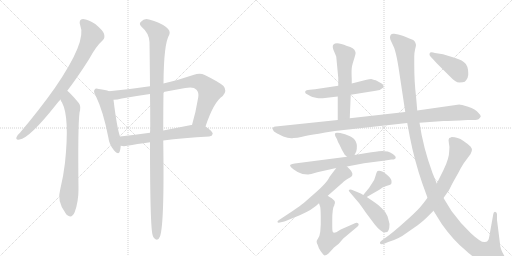
t = 0.00 s
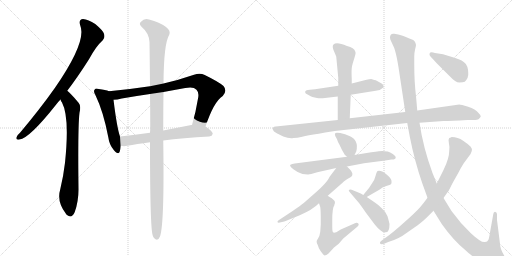
t = 2.94 s
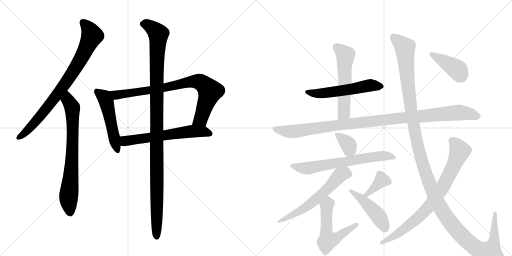
t = 5.87 s
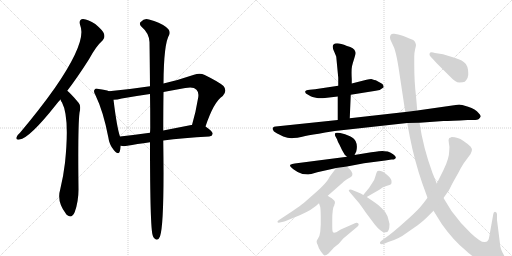
t = 8.81 s
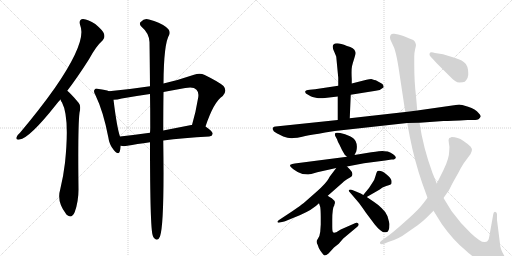
t = 11.75 s
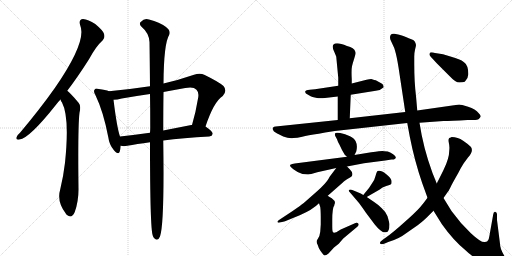
t = 14.68 s

The animated SVG that drew these frames (rendered in a browser with its animation timeline set to each time). Animation: 18 CSS @keyframes rules; one cycle of 14.68 s.

<svg version="1.1" viewBox="0 0 2048 1024" xmlns="http://www.w3.org/2000/svg">
  <g stroke="lightgray" stroke-dasharray="1,1" stroke-width="1" transform="scale(4, 4)">
    <line x1="0" y1="0" x2="256" y2="256"></line>
    <line x1="256" y1="0" x2="0" y2="256"></line>
    <line x1="128" y1="0" x2="128" y2="256"></line>
    <line x1="0" y1="128" x2="256" y2="128"></line>
    <line x1="256" y1="0" x2="512" y2="256"></line>
    <line x1="512" y1="0" x2="256" y2="256"></line>
    <line x1="384" y1="0" x2="384" y2="256"></line>
    <line x1="256" y1="128" x2="512" y2="128"></line>
  </g>
<g transform="scale(1, -1) translate(0, -850)">
   <style type="text/css">
    @keyframes keyframes0 {
      from {
       stroke: black;
       stroke-dashoffset: 823;
       stroke-width: 128;
       }
       73% {
       animation-timing-function: step-end;
       stroke: black;
       stroke-dashoffset: 0;
       stroke-width: 128;
       }
       to {
       stroke: black;
       stroke-width: 1024;
       }
       }
       #make-me-a-hanzi-animation-0 {
         animation: keyframes0 0.919759s both;
         animation-delay: 0.000000s;
         animation-timing-function: linear;
       }
    @keyframes keyframes1 {
      from {
       stroke: black;
       stroke-dashoffset: 741;
       stroke-width: 128;
       }
       71% {
       animation-timing-function: step-end;
       stroke: black;
       stroke-dashoffset: 0;
       stroke-width: 128;
       }
       to {
       stroke: black;
       stroke-width: 1024;
       }
       }
       #make-me-a-hanzi-animation-1 {
         animation: keyframes1 0.853027s both;
         animation-delay: 0.919759s;
         animation-timing-function: linear;
       }
    @keyframes keyframes2 {
      from {
       stroke: black;
       stroke-dashoffset: 510;
       stroke-width: 128;
       }
       62% {
       animation-timing-function: step-end;
       stroke: black;
       stroke-dashoffset: 0;
       stroke-width: 128;
       }
       to {
       stroke: black;
       stroke-width: 1024;
       }
       }
       #make-me-a-hanzi-animation-2 {
         animation: keyframes2 0.665039s both;
         animation-delay: 1.772786s;
         animation-timing-function: linear;
       }
    @keyframes keyframes3 {
      from {
       stroke: black;
       stroke-dashoffset: 825;
       stroke-width: 128;
       }
       73% {
       animation-timing-function: step-end;
       stroke: black;
       stroke-dashoffset: 0;
       stroke-width: 128;
       }
       to {
       stroke: black;
       stroke-width: 1024;
       }
       }
       #make-me-a-hanzi-animation-3 {
         animation: keyframes3 0.921387s both;
         animation-delay: 2.437826s;
         animation-timing-function: linear;
       }
    @keyframes keyframes4 {
      from {
       stroke: black;
       stroke-dashoffset: 619;
       stroke-width: 128;
       }
       67% {
       animation-timing-function: step-end;
       stroke: black;
       stroke-dashoffset: 0;
       stroke-width: 128;
       }
       to {
       stroke: black;
       stroke-width: 1024;
       }
       }
       #make-me-a-hanzi-animation-4 {
         animation: keyframes4 0.753743s both;
         animation-delay: 3.359212s;
         animation-timing-function: linear;
       }
    @keyframes keyframes5 {
      from {
       stroke: black;
       stroke-dashoffset: 1142;
       stroke-width: 128;
       }
       79% {
       animation-timing-function: step-end;
       stroke: black;
       stroke-dashoffset: 0;
       stroke-width: 128;
       }
       to {
       stroke: black;
       stroke-width: 1024;
       }
       }
       #make-me-a-hanzi-animation-5 {
         animation: keyframes5 1.179362s both;
         animation-delay: 4.112956s;
         animation-timing-function: linear;
       }
    @keyframes keyframes6 {
      from {
       stroke: black;
       stroke-dashoffset: 557;
       stroke-width: 128;
       }
       64% {
       animation-timing-function: step-end;
       stroke: black;
       stroke-dashoffset: 0;
       stroke-width: 128;
       }
       to {
       stroke: black;
       stroke-width: 1024;
       }
       }
       #make-me-a-hanzi-animation-6 {
         animation: keyframes6 0.703288s both;
         animation-delay: 5.292318s;
         animation-timing-function: linear;
       }
    @keyframes keyframes7 {
      from {
       stroke: black;
       stroke-dashoffset: 567;
       stroke-width: 128;
       }
       65% {
       animation-timing-function: step-end;
       stroke: black;
       stroke-dashoffset: 0;
       stroke-width: 128;
       }
       to {
       stroke: black;
       stroke-width: 1024;
       }
       }
       #make-me-a-hanzi-animation-7 {
         animation: keyframes7 0.711426s both;
         animation-delay: 5.995605s;
         animation-timing-function: linear;
       }
    @keyframes keyframes8 {
      from {
       stroke: black;
       stroke-dashoffset: 1074;
       stroke-width: 128;
       }
       78% {
       animation-timing-function: step-end;
       stroke: black;
       stroke-dashoffset: 0;
       stroke-width: 128;
       }
       to {
       stroke: black;
       stroke-width: 1024;
       }
       }
       #make-me-a-hanzi-animation-8 {
         animation: keyframes8 1.124023s both;
         animation-delay: 6.707031s;
         animation-timing-function: linear;
       }
    @keyframes keyframes9 {
      from {
       stroke: black;
       stroke-dashoffset: 353;
       stroke-width: 128;
       }
       53% {
       animation-timing-function: step-end;
       stroke: black;
       stroke-dashoffset: 0;
       stroke-width: 128;
       }
       to {
       stroke: black;
       stroke-width: 1024;
       }
       }
       #make-me-a-hanzi-animation-9 {
         animation: keyframes9 0.537272s both;
         animation-delay: 7.831055s;
         animation-timing-function: linear;
       }
    @keyframes keyframes10 {
      from {
       stroke: black;
       stroke-dashoffset: 665;
       stroke-width: 128;
       }
       68% {
       animation-timing-function: step-end;
       stroke: black;
       stroke-dashoffset: 0;
       stroke-width: 128;
       }
       to {
       stroke: black;
       stroke-width: 1024;
       }
       }
       #make-me-a-hanzi-animation-10 {
         animation: keyframes10 0.791178s both;
         animation-delay: 8.368327s;
         animation-timing-function: linear;
       }
    @keyframes keyframes11 {
      from {
       stroke: black;
       stroke-dashoffset: 600;
       stroke-width: 128;
       }
       66% {
       animation-timing-function: step-end;
       stroke: black;
       stroke-dashoffset: 0;
       stroke-width: 128;
       }
       to {
       stroke: black;
       stroke-width: 1024;
       }
       }
       #make-me-a-hanzi-animation-11 {
         animation: keyframes11 0.738281s both;
         animation-delay: 9.159505s;
         animation-timing-function: linear;
       }
    @keyframes keyframes12 {
      from {
       stroke: black;
       stroke-dashoffset: 561;
       stroke-width: 128;
       }
       65% {
       animation-timing-function: step-end;
       stroke: black;
       stroke-dashoffset: 0;
       stroke-width: 128;
       }
       to {
       stroke: black;
       stroke-width: 1024;
       }
       }
       #make-me-a-hanzi-animation-12 {
         animation: keyframes12 0.706543s both;
         animation-delay: 9.897786s;
         animation-timing-function: linear;
       }
    @keyframes keyframes13 {
      from {
       stroke: black;
       stroke-dashoffset: 377;
       stroke-width: 128;
       }
       55% {
       animation-timing-function: step-end;
       stroke: black;
       stroke-dashoffset: 0;
       stroke-width: 128;
       }
       to {
       stroke: black;
       stroke-width: 1024;
       }
       }
       #make-me-a-hanzi-animation-13 {
         animation: keyframes13 0.556803s both;
         animation-delay: 10.604329s;
         animation-timing-function: linear;
       }
    @keyframes keyframes14 {
      from {
       stroke: black;
       stroke-dashoffset: 461;
       stroke-width: 128;
       }
       60% {
       animation-timing-function: step-end;
       stroke: black;
       stroke-dashoffset: 0;
       stroke-width: 128;
       }
       to {
       stroke: black;
       stroke-width: 1024;
       }
       }
       #make-me-a-hanzi-animation-14 {
         animation: keyframes14 0.625163s both;
         animation-delay: 11.161133s;
         animation-timing-function: linear;
       }
    @keyframes keyframes15 {
      from {
       stroke: black;
       stroke-dashoffset: 1415;
       stroke-width: 128;
       }
       82% {
       animation-timing-function: step-end;
       stroke: black;
       stroke-dashoffset: 0;
       stroke-width: 128;
       }
       to {
       stroke: black;
       stroke-width: 1024;
       }
       }
       #make-me-a-hanzi-animation-15 {
         animation: keyframes15 1.401530s both;
         animation-delay: 11.786296s;
         animation-timing-function: linear;
       }
    @keyframes keyframes16 {
      from {
       stroke: black;
       stroke-dashoffset: 806;
       stroke-width: 128;
       }
       72% {
       animation-timing-function: step-end;
       stroke: black;
       stroke-dashoffset: 0;
       stroke-width: 128;
       }
       to {
       stroke: black;
       stroke-width: 1024;
       }
       }
       #make-me-a-hanzi-animation-16 {
         animation: keyframes16 0.905924s both;
         animation-delay: 13.187826s;
         animation-timing-function: linear;
       }
    @keyframes keyframes17 {
      from {
       stroke: black;
       stroke-dashoffset: 415;
       stroke-width: 128;
       }
       57% {
       animation-timing-function: step-end;
       stroke: black;
       stroke-dashoffset: 0;
       stroke-width: 128;
       }
       to {
       stroke: black;
       stroke-width: 1024;
       }
       }
       #make-me-a-hanzi-animation-17 {
         animation: keyframes17 0.587728s both;
         animation-delay: 14.093750s;
         animation-timing-function: linear;
       }
</style>
<path d="M 269 487 Q 311 542 356 613 Q 384 665 411 689 Q 421 699 416 715 Q 412 728 381 754 Q 353 773 332 774 Q 313 773 321 748 Q 348 685 220 499 Q 160 414 80 319 Q 68 309 66 301 Q 62 289 78 292 Q 117 296 224 431 Q 231 441 242 452 L 269 487 Z" fill="lightgray"></path> 
<path d="M 242 452 Q 243 446 248 440 Q 279 382 260 199 Q 254 147 241 93 Q 226 44 263 -4 Q 264 -7 268 -10 Q 287 -26 299 2 Q 314 44 314 92 Q 311 342 318 399 Q 325 427 315 438 Q 297 460 283 474 Q 276 481 269 487 C 247 507 229 479 242 452 Z" fill="lightgray"></path> 
<path d="M 436 485 Q 423 491 395 494 Q 382 498 379 492 Q 372 485 382 469 Q 413 405 433 302 Q 437 271 455 250 Q 474 228 479 244 Q 482 254 483 267 L 480 304 Q 468 337 454 451 C 450 480 450 480 436 485 Z" fill="lightgray"></path> 
<path d="M 822 344 Q 855 443 891 466 Q 910 487 894 506 Q 876 522 819 550 Q 800 560 776 551 Q 712 529 654 516 L 600 505 Q 521 493 436 485 C 406 482 424 448 454 451 Q 469 451 487 456 Q 544 466 600 474 L 654 482 Q 697 491 741 498 Q 774 505 786 491 Q 796 481 793 461 Q 783 400 768 350 C 760 321 812 316 822 344 Z" fill="lightgray"></path> 
<path d="M 653 288 Q 731 298 837 304 Q 849 305 851 315 Q 851 324 822 344 C 806 356 798 354 768 350 Q 767 351 765 350 Q 704 338 653 328 L 600 319 Q 536 310 480 304 C 450 301 453 271 483 267 Q 495 264 509 267 Q 546 274 600 281 L 653 288 Z" fill="lightgray"></path> 
<path d="M 600 281 Q 600 -64 611 -92 Q 612 -96 616 -102 Q 631 -118 640 -96 Q 658 -45 653 288 L 653 328 Q 653 415 654 482 L 654 516 Q 655 676 677 711 Q 684 727 664 742 Q 639 761 596 772 Q 577 778 564 763 Q 554 756 566 743 Q 596 718 598 682 Q 599 615 600 505 L 600 474 Q 601 414 601 341 Q 601 331 600 319 L 600 281 Z" fill="lightgray"></path> 
<path d="M 1403 471 L 1503 487 Q 1523 489 1535 501 L 1533 509 Q 1531 514 1523 518 L 1503 529 Q 1500 529 1485 534 Q 1478 534 1466 531 L 1407 516 L 1353 507 L 1260 493 L 1239 491 Q 1223 489 1222 486 Q 1216 477 1234 470 Q 1243 464 1250 462 L 1268 458 Q 1279 456 1300 458 L 1351 464 L 1403 471 Z" fill="lightgray"></path> 
<path d="M 1399 377 L 1403 471 L 1407 516 L 1407 534 Q 1405 571 1408 585 Q 1411 598 1416 613 L 1421 630 Q 1424 639 1421 644 Q 1417 659 1388 666 Q 1346 684 1334 672 Q 1327 665 1336 645 Q 1345 625 1345 623 L 1353 539 L 1353 507 L 1351 464 L 1351 370 C 1351 340 1398 347 1399 377 Z" fill="lightgray"></path> 
<path d="M 1678 359 L 1774 366 Q 1803 366 1870 370 L 1901 370 Q 1916 370 1923 384 Q 1923 389 1915 397 Q 1902 415 1872.5 423.5 Q 1843 432 1837 432 L 1669 408 L 1621 402 L 1399 377 L 1351 370 L 1103 344 Q 1095 343 1092.5 340.5 Q 1090 338 1091 332 Q 1093 324 1107 317 L 1133 304 Q 1157 295 1174 298 Q 1188 298 1209 303.5 Q 1230 309 1275 315 Q 1333 326 1339 326 L 1629 358 L 1678 359 Z" fill="lightgray"></path> 
<path d="M 1418 230 L 1425 244 Q 1431 268 1423 284 Q 1419 295 1400 305 Q 1380 314 1361 318 Q 1342 321 1341 317 Q 1338 314 1341 306 L 1348 293 Q 1352 280 1357 273 L 1368 250 L 1379 231 Q 1385 225 1388 223 C 1407 208 1407 208 1418 230 Z" fill="lightgray"></path> 
<path d="M 1388 184 L 1456 197 L 1541 208 L 1566 212 Q 1577 212 1579 214 L 1583 218 Q 1585 226 1572.5 233.5 Q 1560 241 1551 244 Q 1535 246 1529 246 Q 1523 246 1485 241 L 1418 230 L 1388 223 L 1179 196 Q 1166 194 1164 192 Q 1153 189 1173.5 173.5 Q 1194 158 1210 154 L 1231 152 L 1233 152 Q 1237 154 1245 154 L 1269 161 L 1345 178 L 1388 184 Z" fill="lightgray"></path> 
<path d="M 1311 67 L 1369 118 Q 1375 124 1378 126 L 1388 133 L 1405 143 Q 1417 155 1399 173 L 1388 184 C 1367 205 1363 202 1345 178 L 1320 145 Q 1318 142 1316 138 Q 1304 116 1265 82 L 1215 38 Q 1204 29 1169 5 L 1116 -30 Q 1109 -34 1110 -38 Q 1111 -42 1119 -40 L 1137 -36 Q 1139 -35 1145 -33 L 1199 -11 Q 1250 11 1276 37 L 1311 67 Z" fill="lightgray"></path> 
<path d="M 1337 28 Q 1338 36 1340 38 Q 1340 48 1327 57 Q 1314 65 1311 67 C 1286 83 1267 65 1276 37 L 1281 22 Q 1283 8 1283 -20 L 1283 -48 L 1281 -77 Q 1279 -96 1271 -106 Q 1262 -116 1271 -130 Q 1273 -139 1281 -152 Q 1289 -164 1295 -170 Q 1300 -175 1314 -164 L 1336 -140 L 1355 -125 L 1373 -104 L 1428 -58 Q 1437 -51 1434 -45 Q 1430 -40 1422 -42 L 1363 -68 L 1345 -79 Q 1335 -82 1332 -79 Q 1329 -76 1329 -56 L 1329 -30 Q 1329 18 1337 28 Z" fill="lightgray"></path> 
<path d="M 1467 62 L 1519 92 Q 1528 101 1545 106 Q 1561 110 1564 113 Q 1567 116 1566 127 Q 1565 137 1544 154 Q 1523 171 1510 166 Q 1506 162 1502 146 Q 1498 129 1489 118 L 1476 98 L 1453 70 C 1434 47 1441 47 1467 62 Z" fill="lightgray"></path> 
<path d="M 1558 -46 Q 1557 -40 1550 -15 Q 1543 3 1527 17 Q 1515 30 1495 43 L 1467 62 L 1453 70 L 1443 76 L 1419 86 Q 1407 92 1403 92 Q 1388 92 1401 79 L 1436 38 Q 1451 18 1463 0 L 1499 -48 Q 1515 -67 1524 -73 Q 1531 -80 1544.5 -79 Q 1558 -78 1558 -46 Z" fill="lightgray"></path> 
<path d="M 1988 -30 L 1988 -6 Q 1987 1 1980 3 Q 1974 3 1973 -7 L 1960 -80 Q 1956 -106 1953 -110 Q 1950 -118 1940 -118 Q 1926 -122 1883.5 -82.5 Q 1841 -43 1806 6 L 1774 58 L 1747 116 L 1730 158 Q 1693 258 1678 359 L 1669 408 L 1664 466 Q 1657 522 1657 593 L 1657 623 Q 1657 640 1660.5 653.5 Q 1664 667 1664 670 Q 1662 687 1648 692.5 Q 1634 698 1623.5 702.5 Q 1613 707 1604 709.5 Q 1595 712 1577.5 715 Q 1560 718 1560 700 Q 1560 693 1564 686 L 1577 658 L 1580 648 Q 1587 625 1594 581 L 1621 402 L 1629 358 L 1639 304 Q 1658 207 1689 117 L 1710 59 L 1734 7 L 1767 -46 Q 1813 -111 1862 -151 Q 1883 -172 1922.5 -195.5 Q 1962 -219 1990.5 -215 Q 2019 -211 2021.5 -206.5 Q 2024 -202 2028 -192 Q 2028 -187 2017 -173 Q 2000 -145 2000 -125 L 1988 -30 Z" fill="lightgray"></path> 
<path d="M 1774 58 L 1788 78 Q 1795 87 1802 101.5 Q 1809 116 1833 158 Q 1842 177 1855 197 L 1872 220 Q 1897 248 1882 264 Q 1874 272 1852.5 287 Q 1831 302 1807 302 Q 1799 298 1797 298 Q 1792 293 1795.5 278 Q 1799 263 1797 248 Q 1797 216 1774 170 L 1747 116 L 1710 59 Q 1696 39 1679.5 20.5 Q 1663 2 1617.5 -39 Q 1572 -80 1545 -99 L 1531 -109 Q 1515 -119 1522 -126 Q 1529 -128 1539 -124 L 1553 -118 Q 1595 -106 1626 -82 L 1672 -50 Q 1692 -35 1706 -21 L 1734 7 L 1774 58 Z" fill="lightgray"></path> 
<path d="M 1859 523 Q 1875 539 1873 557 Q 1873 589 1856 601.5 Q 1839 614 1805 623 L 1772 633 L 1740 638 Q 1728 642 1721 640 Q 1714 632 1723 623 L 1746 598 L 1800 544 Q 1822 520 1837.5 520 Q 1853 520 1859 523 Z" fill="lightgray"></path> 
      <clipPath id="make-me-a-hanzi-clip-0">
      <path d="M 269 487 Q 311 542 356 613 Q 384 665 411 689 Q 421 699 416 715 Q 412 728 381 754 Q 353 773 332 774 Q 313 773 321 748 Q 348 685 220 499 Q 160 414 80 319 Q 68 309 66 301 Q 62 289 78 292 Q 117 296 224 431 Q 231 441 242 452 L 269 487 Z" fill="lightgray"></path>
      </clipPath>
      <path clip-path="url(#make-me-a-hanzi-clip-0)" d="M 333 758 L 351 741 L 368 708 L 327 621 L 271 530 L 185 414 L 113 331 L 76 301 " fill="none" id="make-me-a-hanzi-animation-0" stroke-dasharray="695 1390" stroke-linecap="round"></path>

      <clipPath id="make-me-a-hanzi-clip-1">
      <path d="M 242 452 Q 243 446 248 440 Q 279 382 260 199 Q 254 147 241 93 Q 226 44 263 -4 Q 264 -7 268 -10 Q 287 -26 299 2 Q 314 44 314 92 Q 311 342 318 399 Q 325 427 315 438 Q 297 460 283 474 Q 276 481 269 487 C 247 507 229 479 242 452 Z" fill="lightgray"></path>
      </clipPath>
      <path clip-path="url(#make-me-a-hanzi-clip-1)" d="M 268 479 L 272 449 L 290 412 L 289 234 L 274 52 L 280 -1 " fill="none" id="make-me-a-hanzi-animation-1" stroke-dasharray="613 1226" stroke-linecap="round"></path>

      <clipPath id="make-me-a-hanzi-clip-2">
      <path d="M 436 485 Q 423 491 395 494 Q 382 498 379 492 Q 372 485 382 469 Q 413 405 433 302 Q 437 271 455 250 Q 474 228 479 244 Q 482 254 483 267 L 480 304 Q 468 337 454 451 C 450 480 450 480 436 485 Z" fill="lightgray"></path>
      </clipPath>
      <path clip-path="url(#make-me-a-hanzi-clip-2)" d="M 388 484 L 416 462 L 425 443 L 468 250 " fill="none" id="make-me-a-hanzi-animation-2" stroke-dasharray="382 764" stroke-linecap="round"></path>

      <clipPath id="make-me-a-hanzi-clip-3">
      <path d="M 822 344 Q 855 443 891 466 Q 910 487 894 506 Q 876 522 819 550 Q 800 560 776 551 Q 712 529 654 516 L 600 505 Q 521 493 436 485 C 406 482 424 448 454 451 Q 469 451 487 456 Q 544 466 600 474 L 654 482 Q 697 491 741 498 Q 774 505 786 491 Q 796 481 793 461 Q 783 400 768 350 C 760 321 812 316 822 344 Z" fill="lightgray"></path>
      </clipPath>
      <path clip-path="url(#make-me-a-hanzi-clip-3)" d="M 444 482 L 467 470 L 631 494 L 759 523 L 802 521 L 840 485 L 803 374 L 775 355 " fill="none" id="make-me-a-hanzi-animation-3" stroke-dasharray="697 1394" stroke-linecap="round"></path>

      <clipPath id="make-me-a-hanzi-clip-4">
      <path d="M 653 288 Q 731 298 837 304 Q 849 305 851 315 Q 851 324 822 344 C 806 356 798 354 768 350 Q 767 351 765 350 Q 704 338 653 328 L 600 319 Q 536 310 480 304 C 450 301 453 271 483 267 Q 495 264 509 267 Q 546 274 600 281 L 653 288 Z" fill="lightgray"></path>
      </clipPath>
      <path clip-path="url(#make-me-a-hanzi-clip-4)" d="M 488 298 L 500 287 L 512 287 L 767 325 L 819 324 L 842 315 " fill="none" id="make-me-a-hanzi-animation-4" stroke-dasharray="491 982" stroke-linecap="round"></path>

      <clipPath id="make-me-a-hanzi-clip-5">
      <path d="M 600 281 Q 600 -64 611 -92 Q 612 -96 616 -102 Q 631 -118 640 -96 Q 658 -45 653 288 L 653 328 Q 653 415 654 482 L 654 516 Q 655 676 677 711 Q 684 727 664 742 Q 639 761 596 772 Q 577 778 564 763 Q 554 756 566 743 Q 596 718 598 682 Q 599 615 600 505 L 600 474 Q 601 414 601 341 Q 601 331 600 319 L 600 281 Z" fill="lightgray"></path>
      </clipPath>
      <path clip-path="url(#make-me-a-hanzi-clip-5)" d="M 571 754 L 598 747 L 633 714 L 626 514 L 627 -96 " fill="none" id="make-me-a-hanzi-animation-5" stroke-dasharray="1014 2028" stroke-linecap="round"></path>

      <clipPath id="make-me-a-hanzi-clip-6">
      <path d="M 1403 471 L 1503 487 Q 1523 489 1535 501 L 1533 509 Q 1531 514 1523 518 L 1503 529 Q 1500 529 1485 534 Q 1478 534 1466 531 L 1407 516 L 1353 507 L 1260 493 L 1239 491 Q 1223 489 1222 486 Q 1216 477 1234 470 Q 1243 464 1250 462 L 1268 458 Q 1279 456 1300 458 L 1351 464 L 1403 471 Z" fill="lightgray"></path>
      </clipPath>
      <path clip-path="url(#make-me-a-hanzi-clip-6)" d="M 1228 482 L 1282 476 L 1483 509 L 1526 503 " fill="none" id="make-me-a-hanzi-animation-6" stroke-dasharray="429 858" stroke-linecap="round"></path>

      <clipPath id="make-me-a-hanzi-clip-7">
      <path d="M 1399 377 L 1403 471 L 1407 516 L 1407 534 Q 1405 571 1408 585 Q 1411 598 1416 613 L 1421 630 Q 1424 639 1421 644 Q 1417 659 1388 666 Q 1346 684 1334 672 Q 1327 665 1336 645 Q 1345 625 1345 623 L 1353 539 L 1353 507 L 1351 464 L 1351 370 C 1351 340 1398 347 1399 377 Z" fill="lightgray"></path>
      </clipPath>
      <path clip-path="url(#make-me-a-hanzi-clip-7)" d="M 1343 664 L 1382 628 L 1376 398 L 1356 378 " fill="none" id="make-me-a-hanzi-animation-7" stroke-dasharray="439 878" stroke-linecap="round"></path>

      <clipPath id="make-me-a-hanzi-clip-8">
      <path d="M 1678 359 L 1774 366 Q 1803 366 1870 370 L 1901 370 Q 1916 370 1923 384 Q 1923 389 1915 397 Q 1902 415 1872.5 423.5 Q 1843 432 1837 432 L 1669 408 L 1621 402 L 1399 377 L 1351 370 L 1103 344 Q 1095 343 1092.5 340.5 Q 1090 338 1091 332 Q 1093 324 1107 317 L 1133 304 Q 1157 295 1174 298 Q 1188 298 1209 303.5 Q 1230 309 1275 315 Q 1333 326 1339 326 L 1629 358 L 1678 359 Z" fill="lightgray"></path>
      </clipPath>
      <path clip-path="url(#make-me-a-hanzi-clip-8)" d="M 1100 335 L 1167 324 L 1409 357 L 1834 400 L 1871 397 L 1911 385 " fill="none" id="make-me-a-hanzi-animation-8" stroke-dasharray="946 1892" stroke-linecap="round"></path>

      <clipPath id="make-me-a-hanzi-clip-9">
      <path d="M 1418 230 L 1425 244 Q 1431 268 1423 284 Q 1419 295 1400 305 Q 1380 314 1361 318 Q 1342 321 1341 317 Q 1338 314 1341 306 L 1348 293 Q 1352 280 1357 273 L 1368 250 L 1379 231 Q 1385 225 1388 223 C 1407 208 1407 208 1418 230 Z" fill="lightgray"></path>
      </clipPath>
      <path clip-path="url(#make-me-a-hanzi-clip-9)" d="M 1346 312 L 1395 268 L 1393 237 " fill="none" id="make-me-a-hanzi-animation-9" stroke-dasharray="225 450" stroke-linecap="round"></path>

      <clipPath id="make-me-a-hanzi-clip-10">
      <path d="M 1388 184 L 1456 197 L 1541 208 L 1566 212 Q 1577 212 1579 214 L 1583 218 Q 1585 226 1572.5 233.5 Q 1560 241 1551 244 Q 1535 246 1529 246 Q 1523 246 1485 241 L 1418 230 L 1388 223 L 1179 196 Q 1166 194 1164 192 Q 1153 189 1173.5 173.5 Q 1194 158 1210 154 L 1231 152 L 1233 152 Q 1237 154 1245 154 L 1269 161 L 1345 178 L 1388 184 Z" fill="lightgray"></path>
      </clipPath>
      <path clip-path="url(#make-me-a-hanzi-clip-10)" d="M 1172 184 L 1228 177 L 1498 224 L 1550 227 L 1576 221 " fill="none" id="make-me-a-hanzi-animation-10" stroke-dasharray="537 1074" stroke-linecap="round"></path>

      <clipPath id="make-me-a-hanzi-clip-11">
      <path d="M 1311 67 L 1369 118 Q 1375 124 1378 126 L 1388 133 L 1405 143 Q 1417 155 1399 173 L 1388 184 C 1367 205 1363 202 1345 178 L 1320 145 Q 1318 142 1316 138 Q 1304 116 1265 82 L 1215 38 Q 1204 29 1169 5 L 1116 -30 Q 1109 -34 1110 -38 Q 1111 -42 1119 -40 L 1137 -36 Q 1139 -35 1145 -33 L 1199 -11 Q 1250 11 1276 37 L 1311 67 Z" fill="lightgray"></path>
      </clipPath>
      <path clip-path="url(#make-me-a-hanzi-clip-11)" d="M 1392 155 L 1379 157 L 1361 150 L 1292 77 L 1228 23 L 1115 -36 " fill="none" id="make-me-a-hanzi-animation-11" stroke-dasharray="472 944" stroke-linecap="round"></path>

      <clipPath id="make-me-a-hanzi-clip-12">
      <path d="M 1337 28 Q 1338 36 1340 38 Q 1340 48 1327 57 Q 1314 65 1311 67 C 1286 83 1267 65 1276 37 L 1281 22 Q 1283 8 1283 -20 L 1283 -48 L 1281 -77 Q 1279 -96 1271 -106 Q 1262 -116 1271 -130 Q 1273 -139 1281 -152 Q 1289 -164 1295 -170 Q 1300 -175 1314 -164 L 1336 -140 L 1355 -125 L 1373 -104 L 1428 -58 Q 1437 -51 1434 -45 Q 1430 -40 1422 -42 L 1363 -68 L 1345 -79 Q 1335 -82 1332 -79 Q 1329 -76 1329 -56 L 1329 -30 Q 1329 18 1337 28 Z" fill="lightgray"></path>
      </clipPath>
      <path clip-path="url(#make-me-a-hanzi-clip-12)" d="M 1309 58 L 1313 36 L 1307 28 L 1305 -71 L 1311 -111 L 1341 -104 L 1427 -49 " fill="none" id="make-me-a-hanzi-animation-12" stroke-dasharray="433 866" stroke-linecap="round"></path>

      <clipPath id="make-me-a-hanzi-clip-13">
      <path d="M 1467 62 L 1519 92 Q 1528 101 1545 106 Q 1561 110 1564 113 Q 1567 116 1566 127 Q 1565 137 1544 154 Q 1523 171 1510 166 Q 1506 162 1502 146 Q 1498 129 1489 118 L 1476 98 L 1453 70 C 1434 47 1441 47 1467 62 Z" fill="lightgray"></path>
      </clipPath>
      <path clip-path="url(#make-me-a-hanzi-clip-13)" d="M 1556 121 L 1526 129 L 1468 72 L 1459 73 " fill="none" id="make-me-a-hanzi-animation-13" stroke-dasharray="249 498" stroke-linecap="round"></path>

      <clipPath id="make-me-a-hanzi-clip-14">
      <path d="M 1558 -46 Q 1557 -40 1550 -15 Q 1543 3 1527 17 Q 1515 30 1495 43 L 1467 62 L 1453 70 L 1443 76 L 1419 86 Q 1407 92 1403 92 Q 1388 92 1401 79 L 1436 38 Q 1451 18 1463 0 L 1499 -48 Q 1515 -67 1524 -73 Q 1531 -80 1544.5 -79 Q 1558 -78 1558 -46 Z" fill="lightgray"></path>
      </clipPath>
      <path clip-path="url(#make-me-a-hanzi-clip-14)" d="M 1404 85 L 1495 8 L 1541 -64 " fill="none" id="make-me-a-hanzi-animation-14" stroke-dasharray="333 666" stroke-linecap="round"></path>

      <clipPath id="make-me-a-hanzi-clip-15">
      <path d="M 1988 -30 L 1988 -6 Q 1987 1 1980 3 Q 1974 3 1973 -7 L 1960 -80 Q 1956 -106 1953 -110 Q 1950 -118 1940 -118 Q 1926 -122 1883.5 -82.5 Q 1841 -43 1806 6 L 1774 58 L 1747 116 L 1730 158 Q 1693 258 1678 359 L 1669 408 L 1664 466 Q 1657 522 1657 593 L 1657 623 Q 1657 640 1660.5 653.5 Q 1664 667 1664 670 Q 1662 687 1648 692.5 Q 1634 698 1623.5 702.5 Q 1613 707 1604 709.5 Q 1595 712 1577.5 715 Q 1560 718 1560 700 Q 1560 693 1564 686 L 1577 658 L 1580 648 Q 1587 625 1594 581 L 1621 402 L 1629 358 L 1639 304 Q 1658 207 1689 117 L 1710 59 L 1734 7 L 1767 -46 Q 1813 -111 1862 -151 Q 1883 -172 1922.5 -195.5 Q 1962 -219 1990.5 -215 Q 2019 -211 2021.5 -206.5 Q 2024 -202 2028 -192 Q 2028 -187 2017 -173 Q 2000 -145 2000 -125 L 1988 -30 Z" fill="lightgray"></path>
      </clipPath>
      <path clip-path="url(#make-me-a-hanzi-clip-15)" d="M 1573 703 L 1620 659 L 1642 428 L 1673 258 L 1711 132 L 1763 16 L 1807 -48 L 1858 -104 L 1908 -145 L 1951 -161 L 1959 -161 L 1976 -120 L 1980 -5 " fill="none" id="make-me-a-hanzi-animation-15" stroke-dasharray="1287 2574" stroke-linecap="round"></path>

      <clipPath id="make-me-a-hanzi-clip-16">
      <path d="M 1774 58 L 1788 78 Q 1795 87 1802 101.5 Q 1809 116 1833 158 Q 1842 177 1855 197 L 1872 220 Q 1897 248 1882 264 Q 1874 272 1852.5 287 Q 1831 302 1807 302 Q 1799 298 1797 298 Q 1792 293 1795.5 278 Q 1799 263 1797 248 Q 1797 216 1774 170 L 1747 116 L 1710 59 Q 1696 39 1679.5 20.5 Q 1663 2 1617.5 -39 Q 1572 -80 1545 -99 L 1531 -109 Q 1515 -119 1522 -126 Q 1529 -128 1539 -124 L 1553 -118 Q 1595 -106 1626 -82 L 1672 -50 Q 1692 -35 1706 -21 L 1734 7 L 1774 58 Z" fill="lightgray"></path>
      </clipPath>
      <path clip-path="url(#make-me-a-hanzi-clip-16)" d="M 1806 290 L 1839 245 L 1769 98 L 1685 -9 L 1601 -78 L 1526 -121 " fill="none" id="make-me-a-hanzi-animation-16" stroke-dasharray="678 1356" stroke-linecap="round"></path>

      <clipPath id="make-me-a-hanzi-clip-17">
      <path d="M 1859 523 Q 1875 539 1873 557 Q 1873 589 1856 601.5 Q 1839 614 1805 623 L 1772 633 L 1740 638 Q 1728 642 1721 640 Q 1714 632 1723 623 L 1746 598 L 1800 544 Q 1822 520 1837.5 520 Q 1853 520 1859 523 Z" fill="lightgray"></path>
      </clipPath>
      <path clip-path="url(#make-me-a-hanzi-clip-17)" d="M 1726 634 L 1815 582 L 1831 569 L 1850 539 " fill="none" id="make-me-a-hanzi-animation-17" stroke-dasharray="287 574" stroke-linecap="round"></path>

</g>
</svg>
